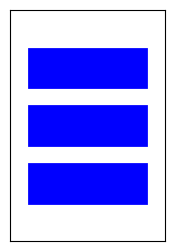
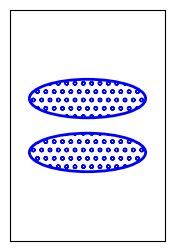
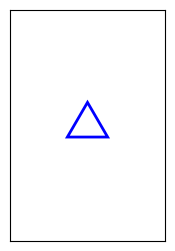

Generate these figures, in order, with matplotlib:
from matplotlib import pyplot as plt
from matplotlib.patches import Ellipse, Rectangle, RegularPolygon


def draw_n_shape(color, n, shape, pattern):
    shape_instances = gen_shape_instances(color, n, shape, pattern)

    fig, ax = plt.subplots(figsize=(2, 3))
    for instance in shape_instances:
        ax.add_patch(instance)

    ax.set_xlim([0, 2])
    ax.set_ylim([0, 3])
    plt.xticks(ticks=[], labels=[])
    plt.yticks(ticks=[], labels=[])

    return None


def gen_shape_instances(color, n, shape, pattern):
    properties = get_shape_properties(shape)
    shape_object = properties["shape"]
    shape_instances = []

    if pattern == "empty":
        is_filled = False
        pattern = None
        hatching = None
    elif pattern == "filled":
        is_filled = True
        hatching = None
    elif pattern == "dotted":
        is_filled = False
        hatching = "oo"
    else:
        raise ValueError(f"Incorrect pattern provided: {pattern}")

    if shape in ("rectangle", "ellipse"):
        for position in properties.get(n):
            shape_instance = shape_object(
                xy=(position["x"], position["y"]),
                width=1.5,
                height=0.5,
            )
            shape_instance.set(
                fc=color, edgecolor=color, lw=2, fill=is_filled, hatch=hatching
            )
            shape_instances.append(shape_instance)
    elif shape in ("triangle"):
        for position in properties.get(n):
            shape_instance = shape_object(
                xy=(position["x"], position["y"]),
                numVertices=3,
                radius=0.3,
            )
            shape_instance.set(
                fc=color, edgecolor=color, lw=2, fill=is_filled, hatch=hatching
            ),
            shape_instances.append(shape_instance)
    else:
        raise ValueError(f"Incorrect shape provided: {shape}")
    return shape_instances


def get_shape_properties(shape):
    properties = {
        "ellipse": {
            1: [{"x": 1, "y": 1.5}],
            2: [{"x": 1, "y": 1.15}, {"x": 1, "y": 1.85}],
            3: [{"x": 1, "y": 0.75}, {"x": 1, "y": 1.5}, {"x": 1, "y": 2.25}],
            "shape": Ellipse,
        },
        "rectangle": {
            1: [{"x": 0.25, "y": 1.25}],
            2: [{"x": 0.25, "y": 0.9}, {"x": 0.25, "y": 1.6}],
            3: [{"x": 0.25, "y": 0.5}, {"x": 0.25, "y": 1.25}, {"x": 0.25, "y": 2}],
            "shape": Rectangle,
        },
        "triangle": {
            1: [{"x": 1, "y": 1.5}],
            2: [{"x": 1, "y": 1.15}, {"x": 1, "y": 1.85}],
            3: [{"x": 1, "y": 0.75}, {"x": 1, "y": 1.5}, {"x": 1, "y": 2.25}],
            "shape": RegularPolygon,
        },
    }
    return properties[shape]


draw_n_shape("b", 3, "rectangle", "filled")
draw_n_shape("b", 2, "ellipse", "dotted")
draw_n_shape("b", 1, "triangle", "empty")
